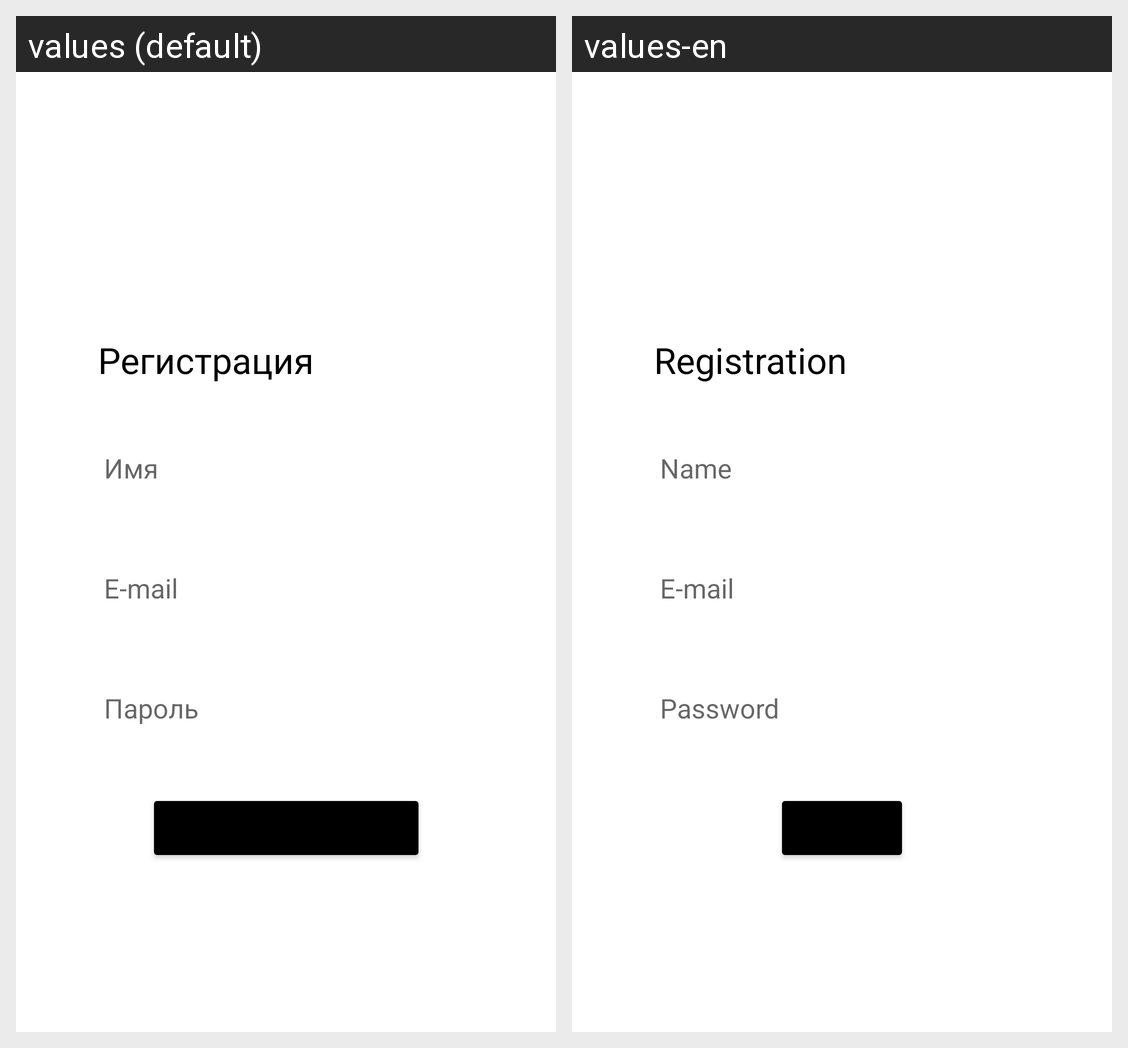

Strings drawn on this Android screen and how each of the app's shown locales translates them:
Android screen res/layout/activity_registration.xml rendered under 2 locales, left to right: values (default), values-en. Device: Nexus 5 (rendered at 1080×1920; each locale shown at half size, 540×960, under a caption strip naming it); theme Theme.Oasis.
Strings drawn on this screen, with the default value and each locale's value (text and hints the layout hard-codes, and strings that could not be matched under every locale, appear in the picture but are not listed):

registration
  values: Регистрация
  values-en: Registration

name
  values: Имя
  values-en: Name

email
  values: E-mail
  values-en: E-mail  [not translated; the default value is used]

password
  values: Пароль
  values-en: Password
